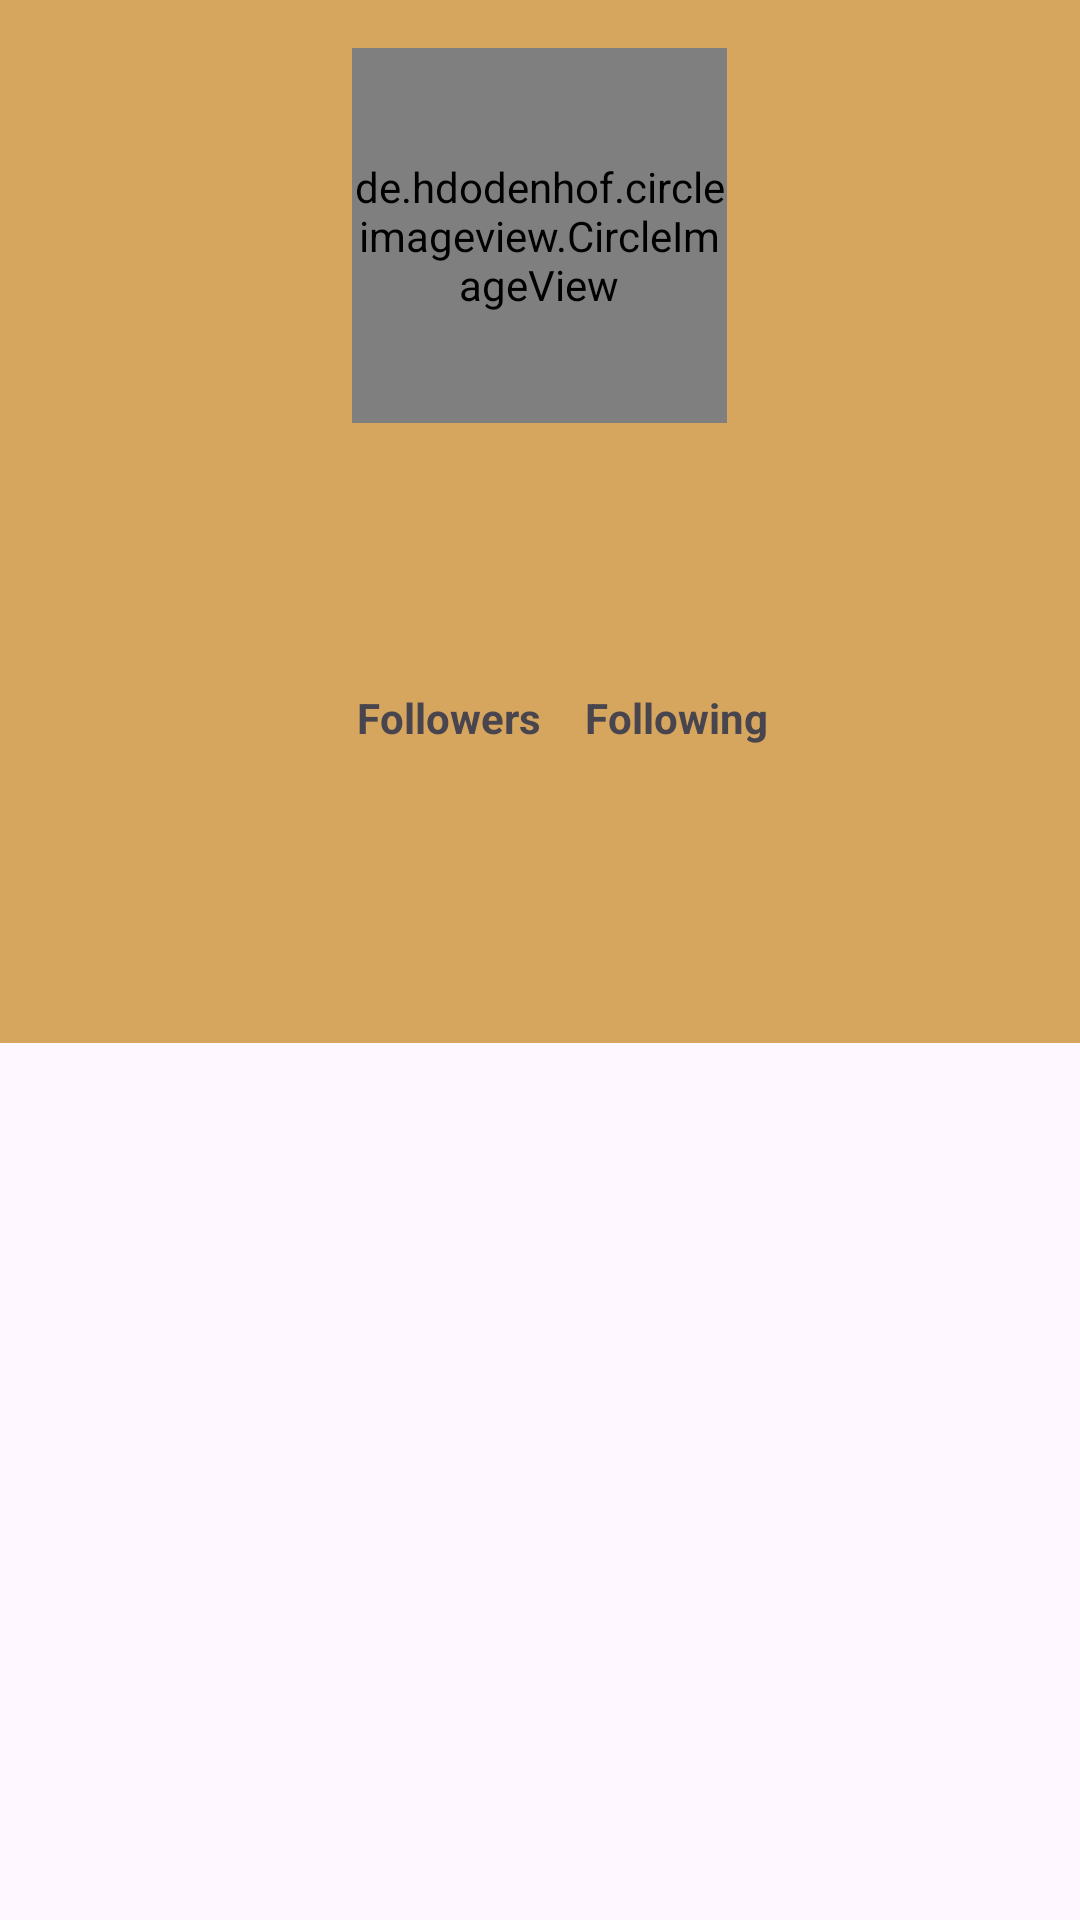

Here is an Android app screen rendered from its layout file. Give the layout XML and the strings, colors and styles it references.
<!-- AndroidManifest.xml: application theme Theme.AplikasiGithub -->
<!-- res/layout/activity_detail.xml -->
<?xml version="1.0" encoding="utf-8"?>
<ScrollView xmlns:android="http://schemas.android.com/apk/res/android"
    xmlns:app="http://schemas.android.com/apk/res-auto"
    xmlns:tools="http://schemas.android.com/tools"
    android:layout_width="match_parent"
    android:layout_height="wrap_content"
    android:orientation="vertical">

    <androidx.constraintlayout.widget.ConstraintLayout
        android:layout_width="match_parent"
        android:layout_height="wrap_content"
        tools:context=".ui.DetailActivity"
        android:background="@color/brown">

        <LinearLayout
            android:id="@+id/tab_layout_container"
            android:layout_width="match_parent"
            android:layout_height="match_parent"
            android:orientation="vertical"
            app:layout_constraintEnd_toEndOf="parent"
            app:layout_constraintHorizontal_bias="0.0"
            app:layout_constraintStart_toStartOf="parent">


            <de.hdodenhof.circleimageview.CircleImageView
                android:id="@+id/avatar_photo"
                android:layout_width="125dp"
                android:layout_height="125dp"
                android:layout_gravity="center_horizontal"
                android:layout_marginTop="16dp"
                android:scaleType="centerCrop"
                tools:src="@tools:sample/avatars" />

            <TextView
                android:id="@+id/tv_name"
                android:layout_width="wrap_content"
                android:layout_height="wrap_content"
                android:layout_gravity="center_horizontal"
                android:layout_marginTop="16dp"
                android:fontFamily="sans-serif"
                android:gravity="center_horizontal"
                android:textSize="24sp"
                android:textStyle="bold"
                tools:text="@string/name" />

            <TextView
                android:id="@+id/tv_username"
                android:layout_width="wrap_content"
                android:layout_height="wrap_content"
                android:layout_gravity="center_horizontal"
                android:layout_marginTop="8dp"
                android:layout_marginBottom="8dp"
                android:gravity="center_horizontal"
                android:textSize="18sp"
                tools:text="@string/username" />

            <TableLayout
                android:layout_width="match_parent"
                android:layout_height="match_parent">

                <TableRow
                    android:layout_width="match_parent"
                    android:layout_height="match_parent"
                    android:layout_marginBottom="3dp"
                    android:gravity="center">

                    <TextView
                        android:id="@+id/tv_followerCount"
                        android:layout_width="wrap_content"
                        android:layout_height="wrap_content"
                        android:layout_column="1"
                        android:layout_marginEnd="15dp"
                        android:gravity="center"
                        tools:text="@string/count" />

                    <TextView
                        android:id="@+id/followers"
                        android:layout_width="wrap_content"
                        android:layout_height="wrap_content"
                        android:layout_column="1"
                        android:layout_marginEnd="15dp"
                        android:gravity="center"
                        android:text="@string/followers"
                        android:textStyle="bold" />

                    <TextView
                        android:id="@+id/tv_followingCount"
                        android:layout_width="wrap_content"
                        android:layout_height="wrap_content"
                        tools:text="@string/count"
                        android:gravity="center"
                        android:layout_column="1"/>

                    <TextView
                        android:id="@+id/following"
                        android:layout_width="wrap_content"
                        android:layout_height="19dp"
                        android:layout_column="1"
                        android:gravity="center"
                        android:text="@string/following"
                        android:textStyle="bold" />
                </TableRow>

            </TableLayout>

            <ProgressBar
                android:id="@+id/progressBar"
                style="?android:attr/progressBarStyle"
                android:layout_width="wrap_content"
                android:layout_height="wrap_content"
                android:layout_gravity="center_horizontal"
                />

            <com.google.android.material.tabs.TabLayout
                android:id="@+id/tabs"
                android:layout_width="match_parent"
                android:layout_height="wrap_content"
                app:tabTextColor="@color/black"
                android:background="@color/brown"/>

            <androidx.viewpager2.widget.ViewPager2
                android:id="@+id/view_pager"
                android:layout_width="match_parent"
                android:layout_height="match_parent" />

        </LinearLayout>

    </androidx.constraintlayout.widget.ConstraintLayout>
</ScrollView>
<!-- resources referenced by this layout -->
<resources>
  <color name="black">#FF000000</color>
  <color name="brown">#D6A65E</color>
  <string name="count">1000</string>
  <string name="followers">Followers</string>
  <string name="following">Following</string>
  <string name="name">Name</string>
  <string name="username">Username</string>
  <style name="Theme.AplikasiGithub" parent="Base.Theme.AplikasiGithub" />
  <style name="Base.Theme.AplikasiGithub" parent="Theme.Material3.DayNight.NoActionBar">
          
          
      </style>
</resources>
